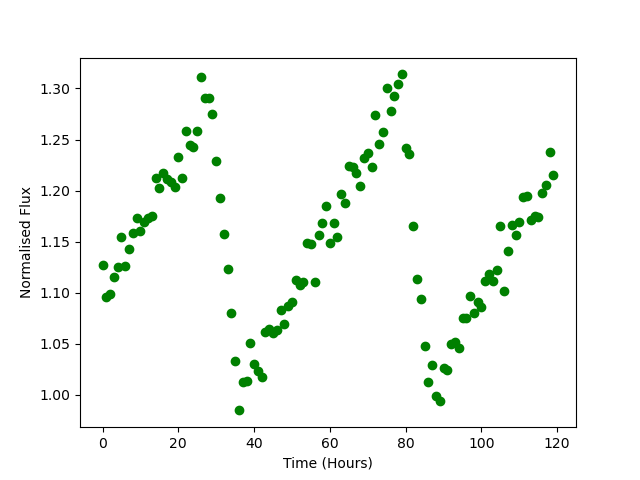

Source data for this figure (header and first rows):
Time, Flux
0.0, 1.127
1.0, 1.096
2.0, 1.099
3.0, 1.115
4.0, 1.125
5.0, 1.155
6.0, 1.126
7.0, 1.142
8.0, 1.158
9.0, 1.174
10.0, 1.16
11.0, 1.169
12.0, 1.173
13.0, 1.175
14.0, 1.213
15.0, 1.202
16.0, 1.217
17.0, 1.211
18.0, 1.208
19.0, 1.203
20.0, 1.233
21.0, 1.212
22.0, 1.258
23.0, 1.244
24.0, 1.243
25.0, 1.258
26.0, 1.312
27.0, 1.291
28.0, 1.291
29.0, 1.275
30.0, 1.229
31.0, 1.193
32.0, 1.157
33.0, 1.124
34.0, 1.08
35.0, 1.033
36.0, 0.9847
37.0, 1.012
38.0, 1.013
39.0, 1.051
40.0, 1.03
41.0, 1.023
42.0, 1.017
43.0, 1.062
44.0, 1.064
45.0, 1.061
46.0, 1.064
47.0, 1.083
48.0, 1.069
49.0, 1.087
50.0, 1.091
51.0, 1.113
52.0, 1.107
53.0, 1.111
54.0, 1.149
55.0, 1.147
56.0, 1.111
57.0, 1.157
58.0, 1.168
59.0, 1.185
... 60 more rows
